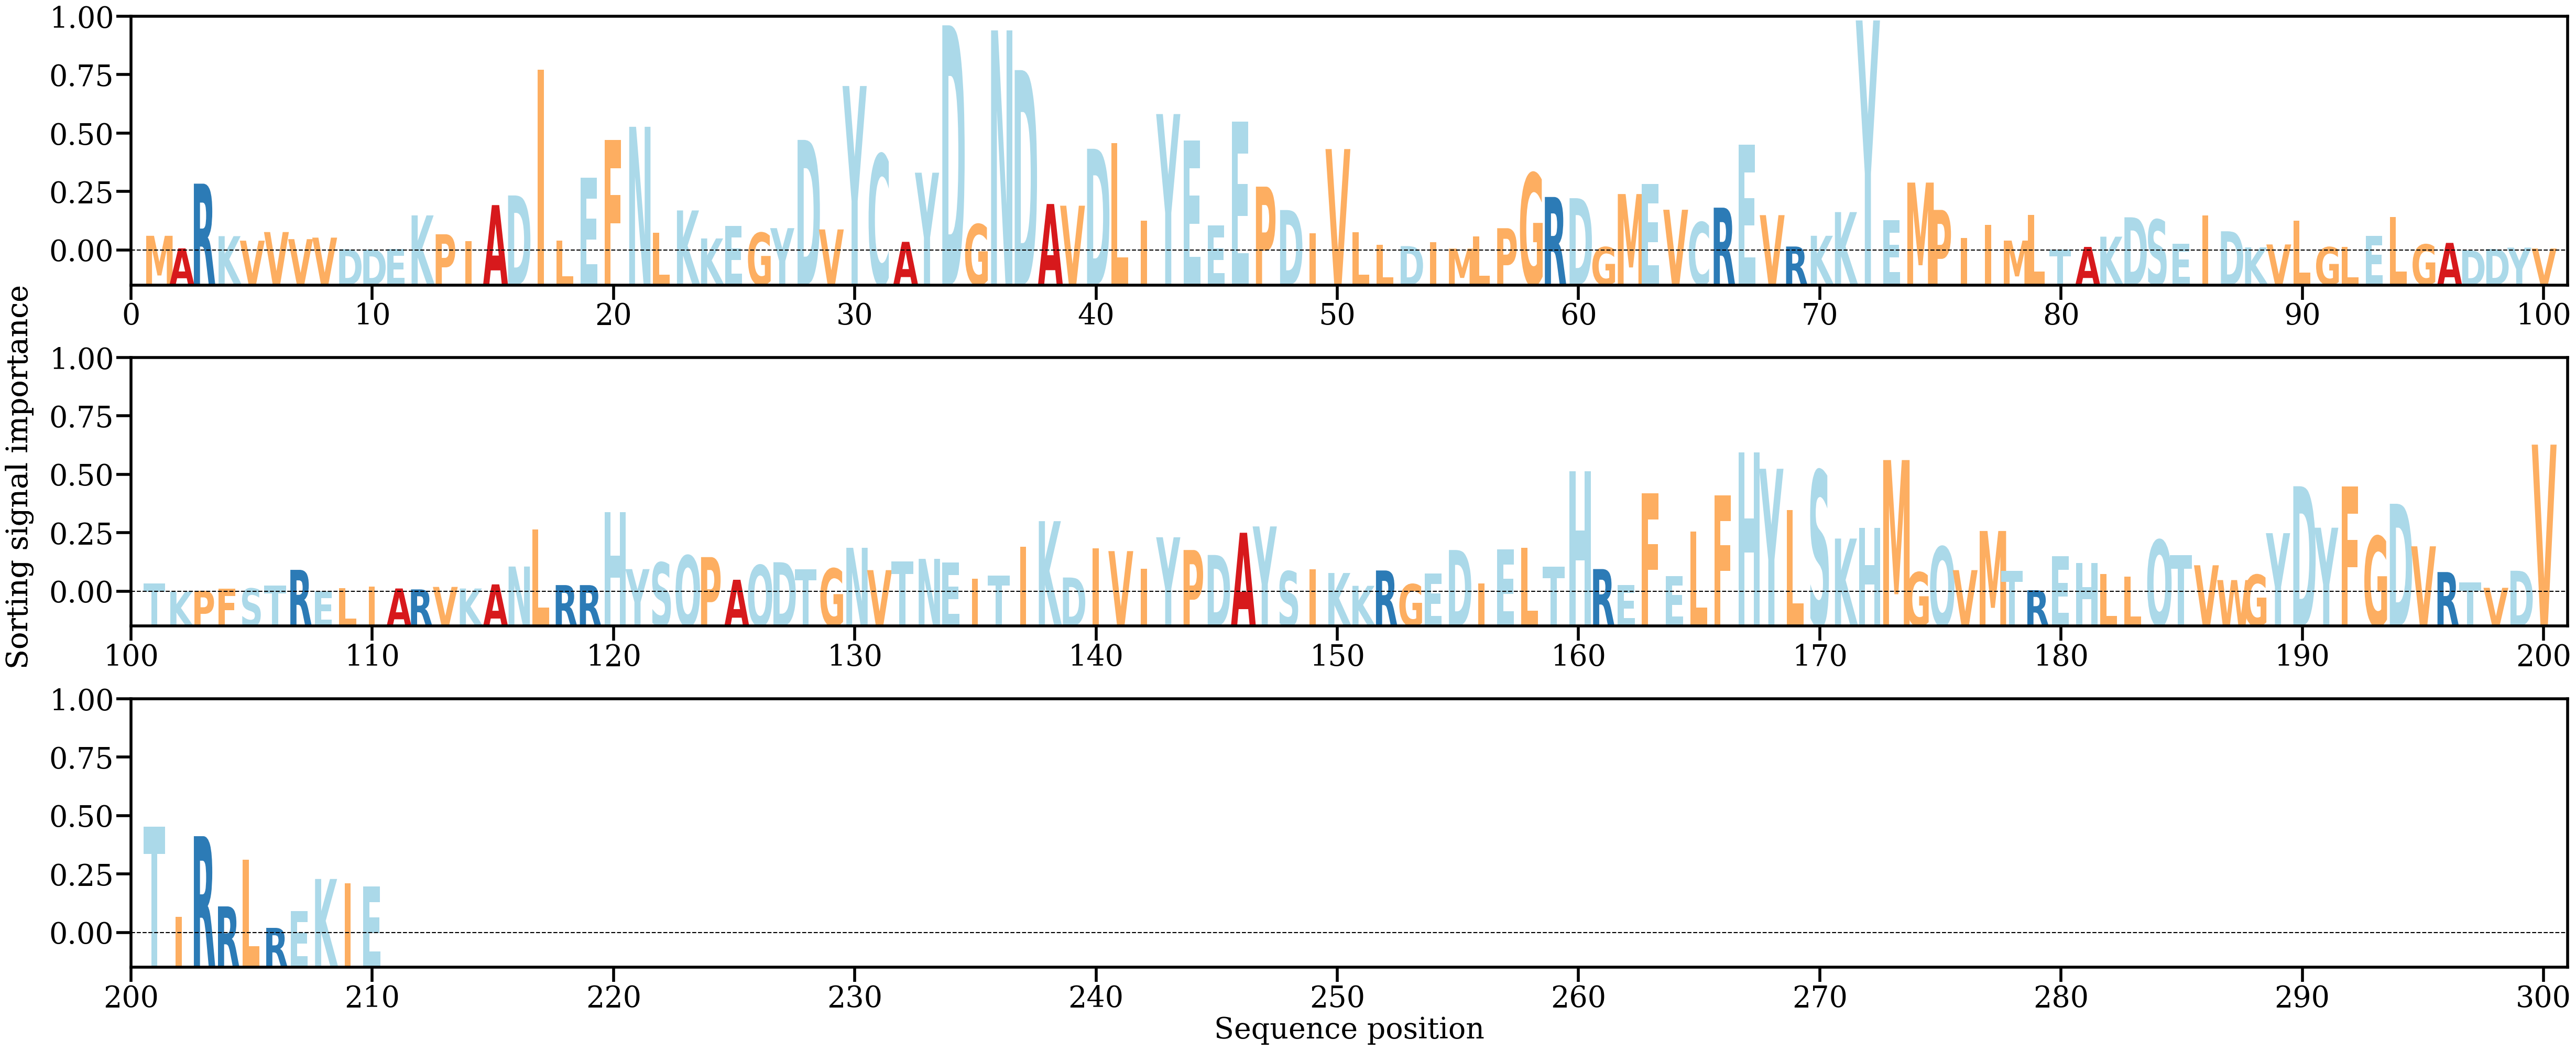

Source data for this figure (header and first rows):
AA, Alpha
M, [0.00171518]
A, [0.00027157]
R, [0.00771348]
K, [0.00167551]
V, [0.00115533]
V, [0.00214661]
V, [0.00133149]
V, [0.00150477]
D, [0.00017761]
D, [0.00014133]
E, [0.00021405]
K, [0.00406272]
P, [0.00189166]
I, [0.00108201]
A, [0.00524832]
D, [0.00635807]
I, [0.02084712]
L, [0.00115686]
E, [0.00839031]
F, [0.01273843]
N, [0.01425776]
L, [0.00204751]
K, [0.00463305]
K, [0.00141125]
E, [0.00286033]
G, [0.00206332]
Y, [0.00259787]
D, [0.01275001]
V, [0.00244941]
Y, [0.01894838]
C, [0.01108294]
A, [0.00102044]
Y, [0.00897613]
D, [0.0259343]
G, [0.00304341]
N, [0.02534889]
D, [0.02077947]
A, [0.0053741]
V, [0.00517881]
D, [0.01172981]
L, [0.01237486]
I, [0.00348174]
Y, [0.01572175]
E, [0.0127019]
E, [0.00288383]
E, [0.0148402]
P, [0.00737134]
D, [0.00467968]
I, [0.00203112]
V, [0.01169465]
L, [0.00215747]
L, [0.00068564]
D, [0.00052886]
I, [0.00097745]
M, [0.00023924]
L, [0.00163759]
P, [0.00258955]
G, [0.00891512]
R, [0.00618317]
D, [0.00604383]
... 150 more rows
